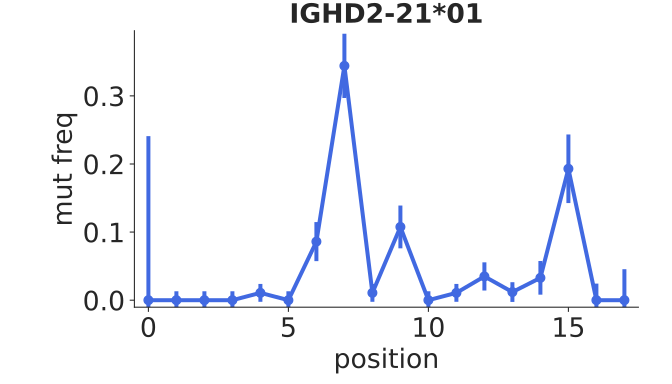

Source data for this figure (header and first rows):
bin_low_edge, contents, binlabel, error
-1.5, 0.0, , 0.0
-0.5, 0.0, , 0.2409
0.5, 0.0, , 0.01311
1.5, 0.0, , 0.01311
2.5, 0.0, , 0.01311
3.5, 0.01075, , 0.01311
4.5, 0.0, , 0.01311
5.5, 0.08602, , 0.02867
6.5, 0.3441, , 0.04723
7.5, 0.01075, , 0.01311
8.5, 0.1075, , 0.03144
9.5, 0.0, , 0.01311
10.5, 0.01075, , 0.01311
11.5, 0.03488, , 0.02069
12.5, 0.0119, , 0.01447
13.5, 0.03279, , 0.02469
14.5, 0.193, , 0.05039
15.5, 0.0, , 0.02431
16.5, 0.0, , 0.04546
17.5, 0.0, , 0.0
